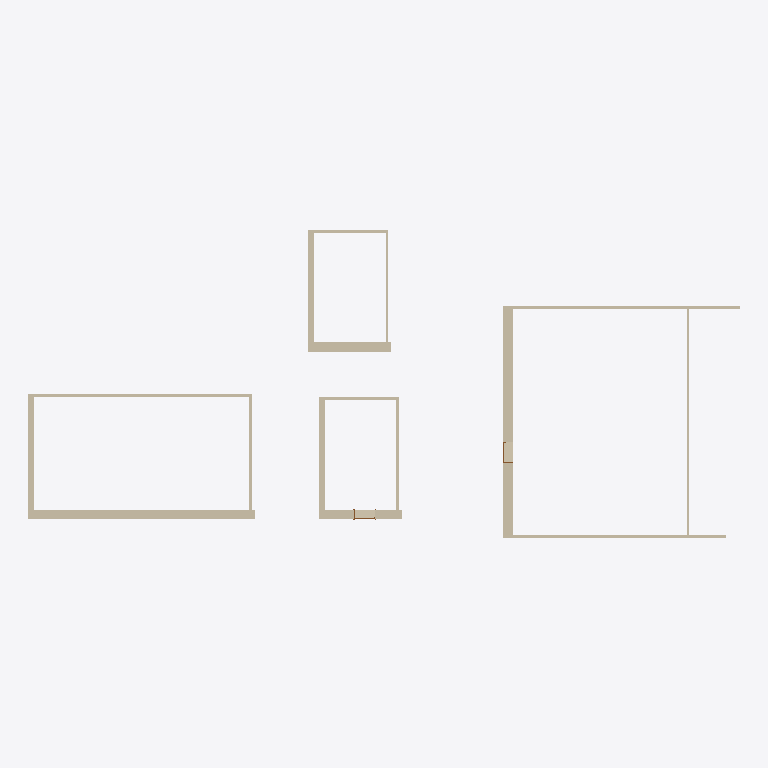
Plan cut of the same IFC building model at storey 'LGF' (level 0.00 m, cut at 1.40 m), seen from above with north up, elements coloured by IFC class: 16 walls (beige), 2 doors (brown). Cut surfaces are drawn darker.
Extent 30.6 m × 13.3 m × 3.1 m (x, y, z). Storeys (1): LGF at 0.00 m. Elements (18): 16 IfcWall, 2 IfcDoor.

HEADER;
FILE_DESCRIPTION(('ViewDefinition [Archimatika - Common, SurfaceGeometryAddOnView]','Option [Elements to export: Visible elements (on all stories)]','Option [Partial Structure Display: Entire Model]','Option [IFC Domain: Custom]','Option [Structural Function: All Elements]','Option [Convert Grid elements: On]','Option [Convert IFC Annotations and ARCHICAD 2D elements: Off]','[21 more]'),'2;1');
FILE_NAME('exp_021.ifc','2021-08-05T13:33:44',(''),(''),'The EXPRESS Data Manager Version 5.02.0100.09 : 26 Sep 2013','IFC file generated by GRAPHISOFT ARCHICAD 25.0.0 INT FULL Windows version (IFC add-on version: 3002 INT FULL).','');
FILE_SCHEMA(('IFC2X3'));
ENDSEC;
DATA;
#93=IFCPROJECT('344O7vICcwH8qAEnwJDjSU',#34,'Projectname','Lorem ipsum dolor sit amet, consectetur adipiscing elit, sed do eiusmod tempor incididunt ut labore et dolore magna aliqua. Ut enim ad minim veniam, quis nostrud exercitation ullamco laboris nisi ut a',$,$,'Р',(#90),#77);
#112=IFCSITE('20FpTZCqJy2vhVJYtjuIce',#34,'Site',$,$,#109,$,$,.ELEMENT.,$,$,$,$,$);
#135=IFCBUILDING('00tMo7QcxqWdIGvc4sMN2A',#34,'Черга проектування I',$,$,#133,$,$,.ELEMENT.,$,$,$);
#150=IFCBUILDINGSTOREY('1oZ0wPs_PE8ANCPg3bIs4j',#34,'LGF',$,$,#148,$,$,.ELEMENT.,0.0);
#902=IFCWALL('3m0jFy9y58bgbp6btBQTcl',#34,'Wall - B.Crm250-H.Mnw140-F.RnE010 (× 400)',$,'STANDARD',#551,#882,'F002D3FC-27C1-4896-A973-1A5DCB69D9AF');
#3090=IFCWALL('1C46piqvn5g9Aj8XGyE$Sh',#34,'Wall - B.Crm250-H.Mnw150-F.RnE010 (× 410)',$,'STANDARD',#2901,#3070,'4C106CEC-D39C-45A8-92AD-22143C3BF72B');
#2556=IFCWALL('3CDy$llnvDBx68u0p9LnVs',#34,'Wall - B.Crm250-H.Mnw150-F.RnE010 (× 410)',$,'STANDARD',#2365,#2536,'CC37CFEF-BF1E-4D2F-B188-E00CC95717F6');
#3447=IFCWALL('2_9yA$KzX9bRgRJ4HoWBD9',#34,'Wall - B.Crm250-H.Mnw150-F.RnE010 (× 410)',$,'STANDARD',#3108,#3427,'BE27C2BF-53D8-4995-BA9B-4C447280B349');
#2883=IFCWALL('1UQriyHOXDNBr2mRBx5ZNr',#34,'Wall - B.Crm250 (× 250)',$,'STANDARD',#2788,#2873,'5E6B5B3C-4588-4D5C-BD42-C1B2FB1635F5');
#1986=IFCWALL('0wjHkNFRz1i9K3$nX01o4J',#34,'Wall - B.Crm120 (× 120)',$,'STANDARD',#1911,#1976,'3AB51B97-3DBF-41B0-9503-FF1840072113');
#5004=IFCWALL('2l$0po7KzFOhsGUwBDtRbo',#34,'Wall - B.Crm250 (× 250)',$,'STANDARD',#4911,#4994,'AFFC0CF2-1D4F-4F62-BD90-7BA2CDDDB972');
#4889=IFCWALL('3H9SZzWxTBzu__7zs92hT2',#34,'Wall - B.Crm250 (× 250)',$,'STANDARD',#4796,#4879,'D125C8FD-83B7-4BF7-8FBE-1FDD890AB742');
#2079=IFCWALL('1EbEUvjwTE0fD3J$iBpMam',#34,'Wall - B.Crm120 (× 120)',$,'STANDARD',#2004,#2069,'4E94E7B9-B7A7-4E02-9343-4FFB0BCD6930');
#397=IFCWALL('0A2ZX3SErFeR3_ELcXkjPj',#34,'Wall - B.Crm120 (× 120)',$,'STANDARD',#322,#387,'0A0A3843-70ED-4FA1-B0FE-3959A1BAD66D');
#2171=IFCWALL('0vwRw436X5pBas$r9wTYeY',#34,'Wall - B.Crm120 (× 120)',$,'STANDARD',#2096,#2161,'39E9BE84-0C68-45CC-B936-FF527A762A22');
#4775=IFCWALL('3FqRIVY9HCPwFZiPR_kgRR',#34,'Wall - B.Crm120 (× 120)',$,'STANDARD',#4682,#4765,'CFD1B49F-8894-4C67-A3E3-B196FEBAA6DB');
#4659=IFCWALL('16wBDhTxb7ZhmjdFSRuJIj',#34,'Wall - B.Crm120 (× 120)',$,'STANDARD',#4566,#4649,'46E8B36B-77B9-478E-BC2D-9CF71BE134AD');
#276=IFCWALL('2OXmyXKbb3e8Tx2CNFOirk',#34,'Wall - B.Crm120 (× 120)',$,'STANDARD',#163,#264,'98870F21-5259-43A0-877B-08C5CF62CD6E');
#2649=IFCWALL('37TYhBItzFyQjdHZjQpzUy',#34,'Wall - B.Crm120 (× 120)',$,'STANDARD',#2574,#2639,'C7762ACB-4B7F-4FF1-AB67-463B5ACFD7BC');
#2266=IFCWALL('2XXwrbtMf7xwpt4QZQBjg5',#34,'Wall - B.Crm120 (× 120)',$,'STANDARD',#2191,#2256,'A187AD65-DD6A-47EF-ACF7-11A8DA2EDA85');
#4407=IFCDOOR('0QcWnEQrf42BlSFCpffQDS',#34,'Door - Door D - 05л  (900 × 2 100)',$,'DOOR',#3627,#4398,'1A9A0C4E-6B5A-4408-BBDC-3CCCE9A5A35C',2.1,0.9);
#1892=IFCDOOR('37oSTRKiz4zB1OtPDYC5QN',#34,'Door - Door D - 06  (900 × 2 100)',$,'DOOR',#1106,#1883,'C7C9C75B-52CF-44F4-B058-DD9362305697',2.1,0.9);
ENDSEC;